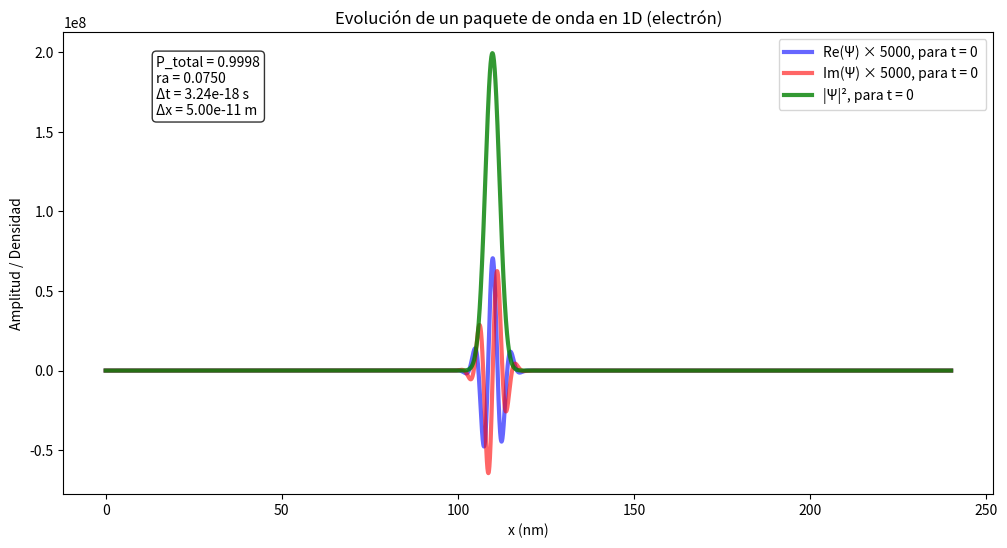
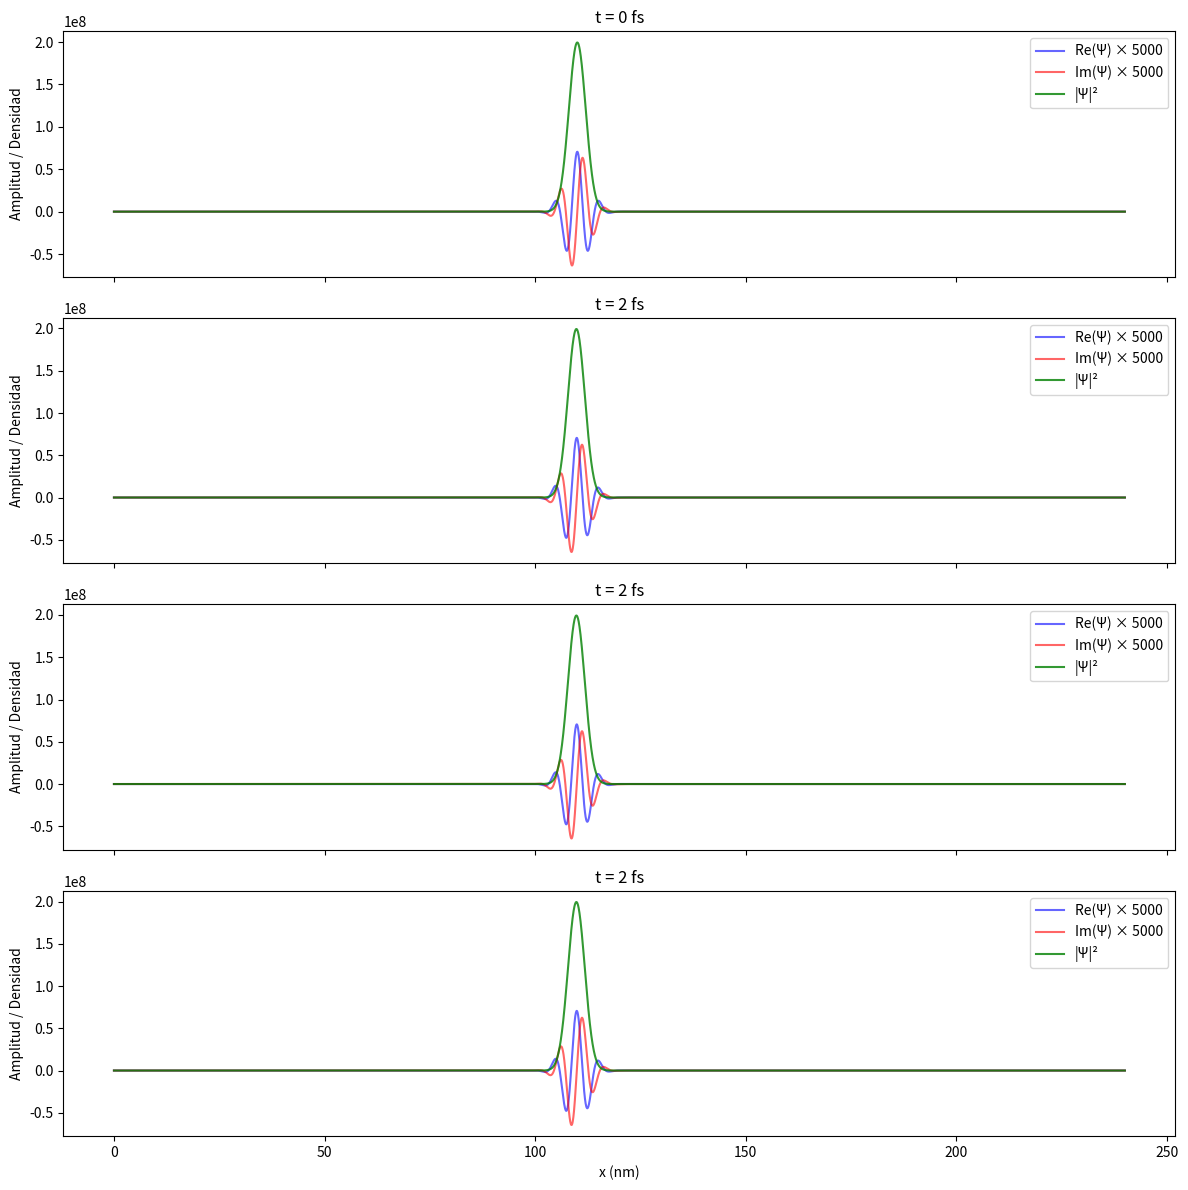

The script that saved these images, in order:
import numpy as np
import matplotlib.pyplot as plt
#from matplotlib.animation import FuncAnimation

# --- Constantes físicas ---

# hbar → constante de Planck reducida.

# m → masa del electrón.

# eV → conversión de electronvoltios a joules.

hbar = 1.054571817e-34   # J*s
m = 9.10938356e-31       # kg
eV = 1.602176634e-19     # J

# --- Parámetros numéricos ---

# Nx → discretización espacial (malla de 5000 puntos).

# Lx → tamaño total del dominio en metros.

# dx → paso espacial (distancia entre puntos de la malla).

# dt → paso temporal calculado para cumplir condición de estabilidad del método explícito.

# Nt → número de pasos de tiempo.


Lx = 240e-9
dx = 0.05e-9

dt_max = 0.15 * 2 * m * dx**2 / hbar
dt = 0.5*dt_max


Nx = int(Lx/dx) + 1

print('Nx :' , {Nx})

t_max = 500*10**-15

Nt = 500#int(t_max/dt) + 1 

print('\nNt :' , {Nt})

# Guardar snapshots cada Nskip pasos
Nskip = max(1, Nt // 500)  # ajustá 100 según la cantidad de snapshots que quieras


ra = hbar*dt/(2*m*dx**2)

# Condición de estabilidad
# ra es un parámetro que asegura que el método explícito no se vuelva inestable (similar al CFL en ondas clásicas).

ra = hbar * dt / (2*m*dx**2)
print("ra =", ra)

print("dt =", dt)
if ra >= 0.15:
    raise ValueError("Condición de estabilidad no cumplida: ra >= 0.15")

# --- Malla espacial ---
# Genera un vector de posiciones equiespaciadas desde 0 hasta Lx.
x = np.linspace(0, Lx, Nx)


# --- Potencial ---
# Se simula un electrón libre, ya que el potencial es cero en todo el dominio.
# (partı́cula sometida a diferentes potenciales que no tienen la capacidad de ligar a la partı́cula)

V = np.zeros_like(x)

# --- Condición inicial ---
x0 = 110e-9
sigma = 4e-9
l_onda = 5.45e-9
k0 = 2*np.pi/l_onda

envelope = np.exp(-(x-x0)**2/(sigma**2))
psi_real = envelope * np.cos(k0*(x-x0))
psi_imag = envelope * np.sin(k0*(x-x0))

# Se genera un paquete de onda gaussiano centrado en x0.

# sigma → ancho del paquete.

# k0 → número de onda (momento inicial del electrón).

# La función de onda se separa en parte real e imaginaria para poder integrar explícitamente.

# Normalización

# Calcula la integral de la densidad de probabilidad y normaliza la función de onda para que:

norm = np.sqrt(np.trapz(psi_real**2 + psi_imag**2, x))
psi_real /= norm
psi_imag /= norm

# --- Constantes ---
# simplifican la ecuación de Schrödinger discreta.
C1 = hbar / (2*m)
C2 = 1.0/hbar

# --- Guardamos datos para plotear después ---
data_to_plot = []

# --- Evolución temporal ---
# Calcula la evolución temporal de la función de onda usando diferencias finitas:

# psi_real depende del laplaciano de psi_imag y del potencial.

# psi_imag depende del laplaciano de psi_real y del potencial.

# Esto es la discretización explícita de Schrödinger.




# n recorre los pasos de tiempo, de 0 hasta Nt-1.

# psiR_old y psiI_old son copias de la función de onda en el paso anterior, necesarias porque la actualización explícita requiere los valores antiguos.

# Cada iteración de este ciclo representa un incremento temporal de dt segundos.

# Condiciones de contorno
psi_real[0] = psi_real[-1] = 0.0
psi_imag[0] = psi_imag[-1] = 0.0

for n in range(Nt):
    psiR_old = psi_real.copy()
    psiI_old = psi_imag.copy()

    for i in range(1, Nx-1):
        
        psi_real[i] = psiR_old[i] + dt * ( C1 * (psiI_old[i+1] - 2*psiI_old[i] + psiI_old[i-1]) / dx**2 + C2 * V[i] * psiI_old[i] )
        psi_imag[i] = psiI_old[i] - dt * ( C1 * (psiR_old[i+1] - 2*psiR_old[i] + psiR_old[i-1]) / dx**2 + C2 * V[i] * psiR_old[i] )
       
    # Condiciones de contorno
    psi_real[0] = psi_real[-1] = 0.0
    psi_imag[0] = psi_imag[-1] = 0.0

    # --- Renormalización en cada paso temporal ---
    norm = np.sqrt(np.trapz(psi_real**2 + psi_imag**2, x))
    psi_real /= norm
    psi_imag /= norm

   # Guardar snapshots
    if n % Nskip == 0 or n == Nt-1:
        prob_density = psi_real**2 + psi_imag**2
        data_to_plot.append((n*dt, psi_real.copy(), psi_imag.copy(), prob_density.copy()))

# --- Ploteo ---

P_total = np.sum(prob_density)* dx  # suma discreta ≈ integral
print(f"Probabilidad total: {P_total:.4f}")  # debería estar cerca de 1 si está normalizado


# --- Ploteo ---
plt.figure(figsize=(12,6))
plt.plot(x*1e9, 5000*psi_real, color='blue', alpha=0.6, label='Re(Ψ) × 5000, para t = 0 ',linewidth = 3 )
plt.plot(x*1e9, 5000*psi_imag, color='red', alpha=0.6, label='Im(Ψ) × 5000, para t = 0',linewidth = 3 )
plt.plot(x*1e9, prob_density, color='green', alpha=0.8, label=f'|Ψ|², para t = 0',linewidth = 3 )
# --- Cuadro con parámetros ---
textstr = (
    f'P_total = {P_total:.4f}\n'
    f'ra = {ra:.4f}\n'
    f'Δt = {dt:.2e} s\n'
    f'Δx = {dx:.2e} m'
)

# Coordenadas relativas del cuadro (x, y) en fracción de la figura (0 a 1)
plt.gca().text(
    0.1, 0.95, textstr,
    transform=plt.gca().transAxes,
    fontsize=10,
    verticalalignment='top',
    bbox=dict(boxstyle='round', facecolor='white', alpha=0.8)
)

plt.xlabel("x (nm)")
plt.ylabel("Amplitud / Densidad")
plt.title("Evolución de un paquete de onda en 1D (electrón)")
plt.legend()
plt.show()


## Graficos de los tiempos :


print(f"Número de snapshots guardados: {len(data_to_plot)}")
print("Tiempos guardados (fs):")
for t_snapshot, _, _, _ in data_to_plot:
    print(f"{t_snapshot*1e15:.2f} fs")

#los tiempos que queremos graficar
times_to_plot = [0, 30e-15, 70e-15, 440e-15]

#contamos cuántos subplots necesitamos
n_plots = len(times_to_plot)

fig, axes = plt.subplots(n_plots, 1, figsize=(12, 3*n_plots), sharex=True)

for ax, t_target in zip(axes, times_to_plot):
    #buscamos el snapshot más cercano a t_target
    closest_snapshot = min(data_to_plot, key=lambda s: abs(s[0] - t_target))
    t_snapshot, psiR, psiI, prob = closest_snapshot
    
    ax.plot(x*1e9, 5000*psiR, color='blue', alpha=0.6, label='Re(Ψ) × 5000')
    ax.plot(x*1e9, 5000*psiI, color='red', alpha=0.6, label='Im(Ψ) × 5000')
    ax.plot(x*1e9, prob, color='green', alpha=0.8, label='|Ψ|²')
 
    ax.set_ylabel("Amplitud / Densidad")
    ax.set_title(f"t = {t_snapshot*1e15:.0f} fs")
    ax.legend(loc='upper right')

axes[-1].set_xlabel("x (nm)")

plt.tight_layout()
plt.show()

